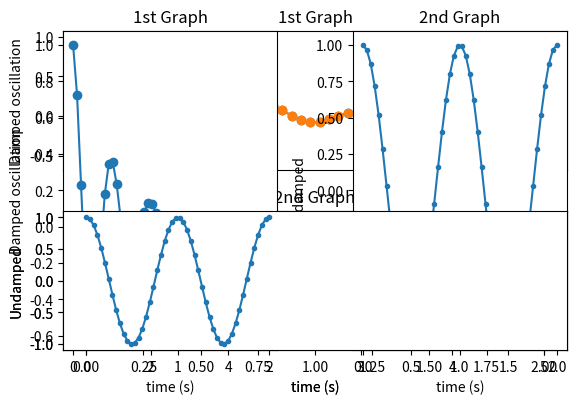

Write the Python code that produced this figure.
import numpy as np
import matplotlib.pyplot as plt

# 기본 사용. 세로 방향 배치
x1 = np.linspace(0.0, 5.0)
x2 = np.linspace(0.0, 2.0)
print(x1.shape)
y1 = np.cos(2 * np.pi * x1) * np.exp(-x1)
y2 = np.cos(2 * np.pi * x2)

plt.subplot(2, 1, 1)                # nrows=2, ncols=1, index=1
plt.plot(x1, y1, 'o-')
plt.title('1st Graph')
plt.ylabel('Damped oscillation')

plt.subplot(2, 1, 2)                # nrows=2, ncols=1, index=2
plt.plot(x2, y2, '.-')
plt.title('2nd Graph')
plt.xlabel('time (s)')
plt.ylabel('Undamped')

plt.tight_layout()
plt.show()

# 기본 사용2. 가로 방향 배치
x1 = np.linspace(0.0, 5.0)
x2 = np.linspace(0.0, 2.0)

y1 = np.cos(2 * np.pi * x1) * np.exp(-x1)
y2 = np.cos(2 * np.pi * x2)

plt.subplot(1, 2, 1)                # nrows=1, ncols=2, index=1
plt.plot(x1, y1, 'o-')
plt.title('1st Graph')
plt.xlabel('time (s)')
plt.ylabel('Damped oscillation')

plt.subplot(1, 2, 2)                # nrows=1, ncols=2, index=2
plt.plot(x2, y2, '.-')
plt.title('2nd Graph')
plt.xlabel('time (s)')
plt.ylabel('Undamped')

plt.tight_layout()
plt.show()

# 축 공유하기. sharex 파라미터에 상단 axes를 넣어 x축 공유
x1 = np.linspace(0.0, 5.0)
x2 = np.linspace(0.0, 2.0)

y1 = np.cos(2 * np.pi * x1) * np.exp(-x1)
y2 = np.cos(2 * np.pi * x2)

ax1 = plt.subplot(2, 1, 1)                # nrows=2, ncols=1, index=1
plt.plot(x1, y1, 'o-')
plt.ylabel('Damped oscillation')
plt.xticks(visible=False)

ax2 = plt.subplot(2, 1, 2, sharex=ax1)    # nrows=2, ncols=1, index=2
plt.plot(x2, y2, '.-')
plt.xlabel('time (s)')
plt.ylabel('Undamped')

plt.tight_layout()
plt.show()